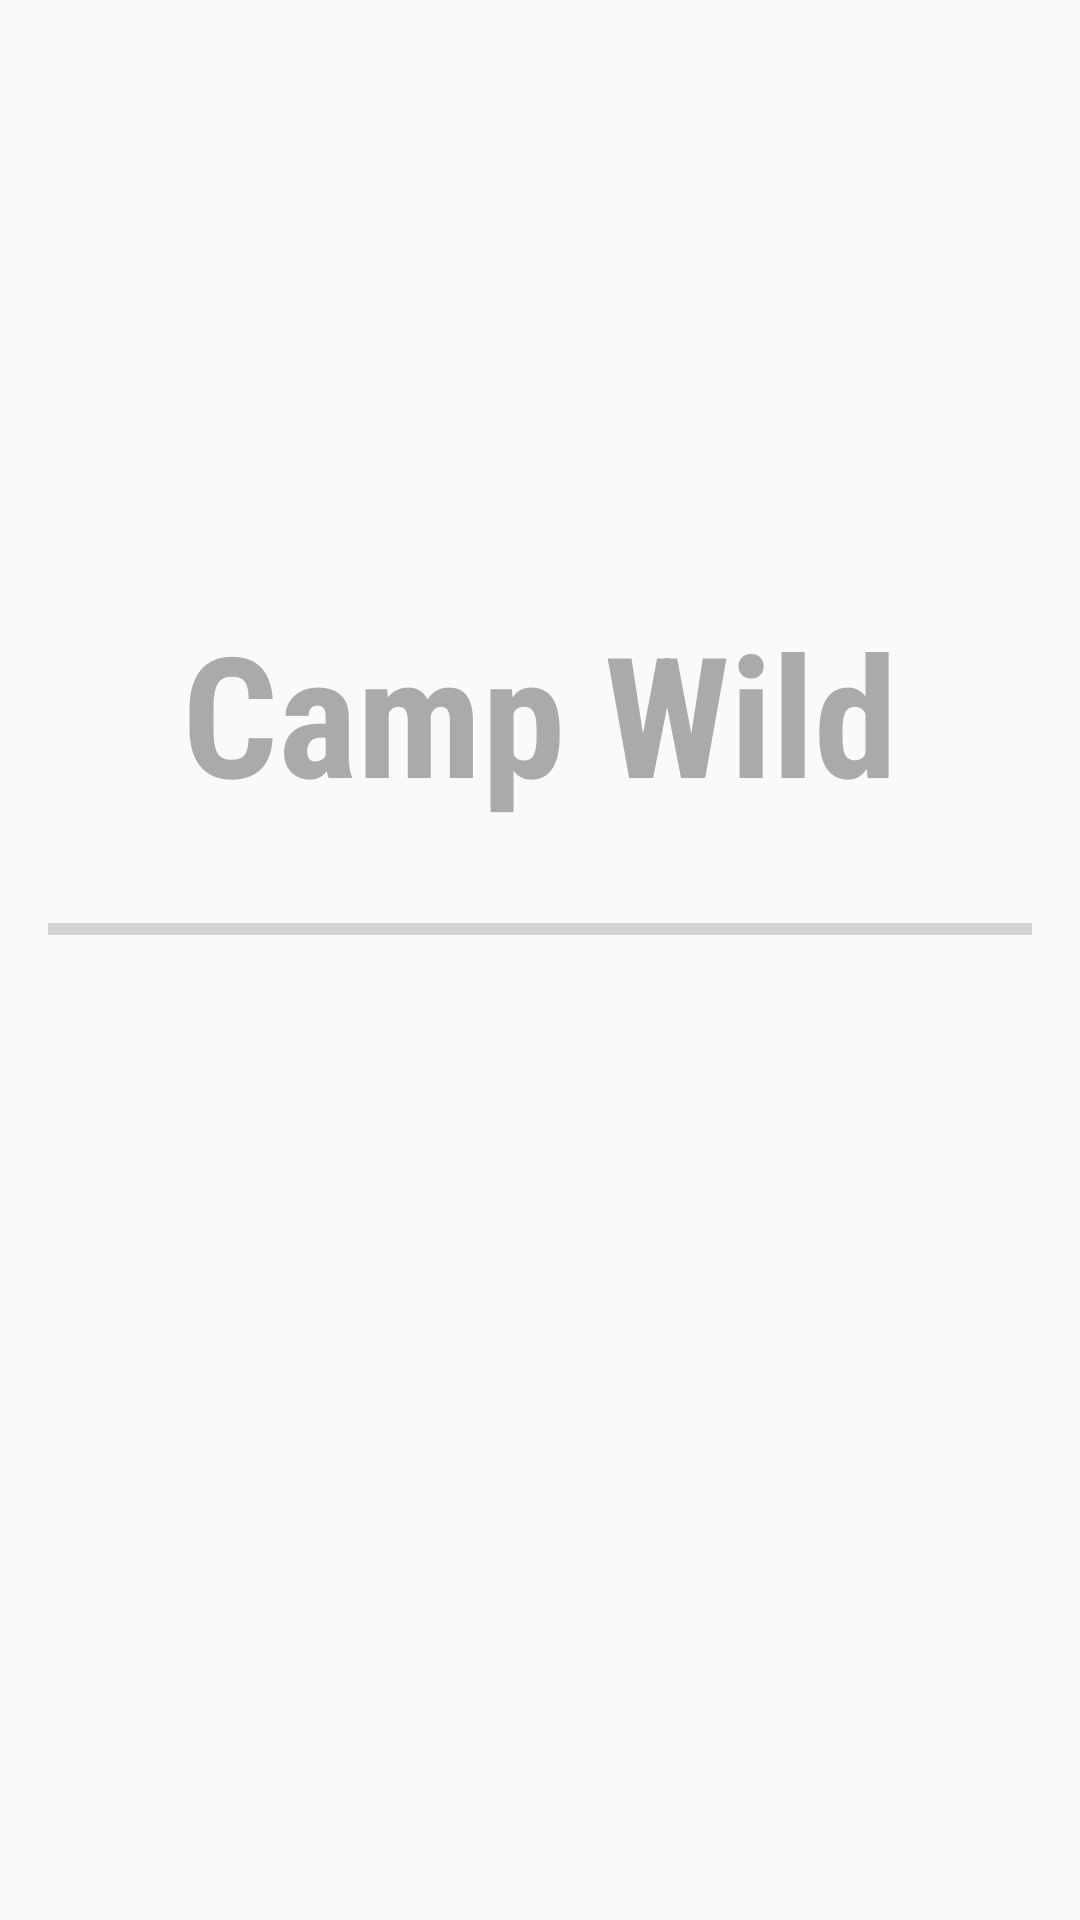

This screen was rendered from an Android layout file. Write that file and the resources it references.
<!-- AndroidManifest.xml: activity theme Theme.AppCompat.Light.NoActionBar -->
<!-- res/layout/activity_splash.xml -->
<RelativeLayout xmlns:android="http://schemas.android.com/apk/res/android"
    xmlns:tools="http://schemas.android.com/tools"
    android:layout_width="match_parent"
    android:layout_height="match_parent">

    <ImageView
        android:layout_width="match_parent"
        android:layout_height="match_parent"
        android:scaleType="centerCrop"
        android:src="@drawable/splashscreen"
        tools:ignore="ContentDescription" />

    <TextView
        android:id="@+id/textTitle"
        android:layout_width="wrap_content"
        android:layout_height="wrap_content"
        android:layout_centerHorizontal="true"
        android:layout_marginTop="200dp"
        android:fontFamily="sans-serif-condensed"
        android:text="Camp Wild"
        android:textColor="@android:color/darker_gray"
        android:textSize="56sp"
        android:textStyle="bold" />

    <ProgressBar
        android:id="@+id/progressBar"
        style="?android:attr/progressBarStyleHorizontal"
        android:layout_width="match_parent"
        android:layout_height="wrap_content"
        android:layout_below="@id/textTitle"
        android:layout_marginLeft="16dp"
        android:layout_marginTop="27dp"
        android:layout_marginRight="16dp"
        android:indeterminate="false"
        android:max="100"
        android:progress="0" />

</RelativeLayout>
<!-- resources referenced by this layout -->
<resources>

</resources>
